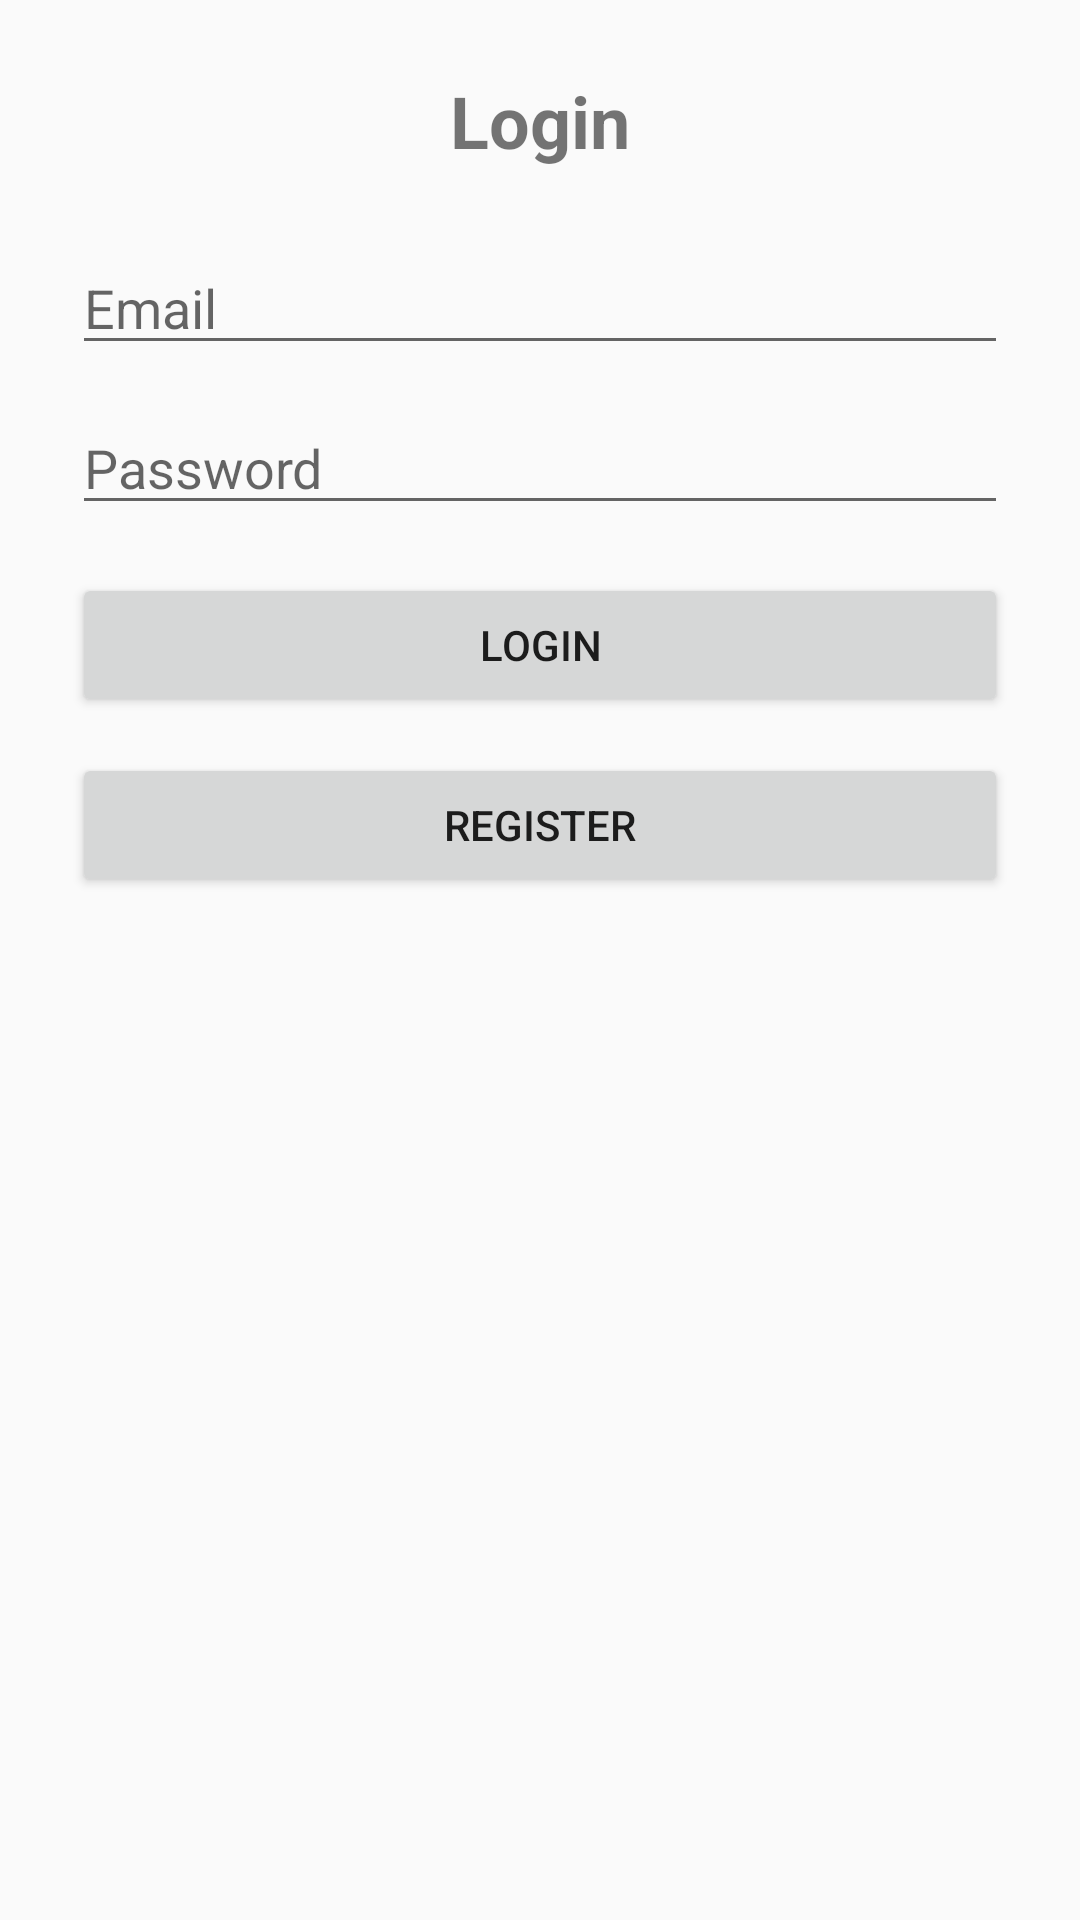

Here is an Android app screen rendered from its layout file. Give the layout XML and the strings, colors and styles it references.
<!-- AndroidManifest.xml: activity theme Theme.MyAttendance -->
<!-- res/layout/activity_login.xml -->
<?xml version="1.0" encoding="utf-8"?>
<ScrollView xmlns:android="http://schemas.android.com/apk/res/android"
    android:layout_width="match_parent"
    android:layout_height="match_parent">

    <LinearLayout
        android:orientation="vertical"
        android:gravity="center_horizontal"
        android:padding="24dp"
        android:layout_width="match_parent"
        android:layout_height="wrap_content">

        <TextView
            android:id="@+id/tvLoginTitle"
            android:layout_width="wrap_content"
            android:layout_height="wrap_content"
            android:text="@string/login_title"
            android:textSize="24sp"
            android:textStyle="bold"
            android:layout_marginBottom="24dp" />

        <EditText
            android:id="@+id/etEmail"
            android:layout_width="match_parent"
            android:layout_height="wrap_content"
            android:inputType="textEmailAddress"
            android:hint="@string/hint_email"
            android:autofillHints="emailAddress"
            android:layout_marginBottom="12dp" />

        <EditText
            android:id="@+id/etPassword"
            android:layout_width="match_parent"
            android:layout_height="wrap_content"
            android:inputType="textPassword"
            android:hint="@string/hint_password"
            android:autofillHints="password"
            android:layout_marginBottom="16dp" />

        <Button
            android:id="@+id/btnLogin"
            android:layout_width="match_parent"
            android:layout_height="wrap_content"
            android:text="@string/btn_login"
            android:layout_marginBottom="12dp" />

        <Button
            android:id="@+id/btnRegister"
            android:layout_width="match_parent"
            android:layout_height="wrap_content"
            android:text="@string/btn_register" />

    </LinearLayout>
</ScrollView>
<!-- resources referenced by this layout -->
<resources>
  <string name="btn_login">Login</string>
  <string name="btn_register">Register</string>
  <string name="hint_email">Email</string>
  <string name="hint_password">Password</string>
  <string name="login_title">Login</string>
  <style name="Theme.MyAttendance" parent="Theme.AppCompat.Light.NoActionBar">
          
          <item name="colorPrimary">@color/purple_500</item>
          <item name="colorPrimaryDark">@color/purple_700</item>
          <item name="colorAccent">@color/teal_200</item>
      </style>
  <!-- not gathered from this repository: default colours our renderer supplied (Android Studio template values) -->
  <color name="purple_500">#FF6200EE</color>
  <color name="purple_700">#FF3700B3</color>
  <color name="teal_200">#FF03DAC5</color>
</resources>
